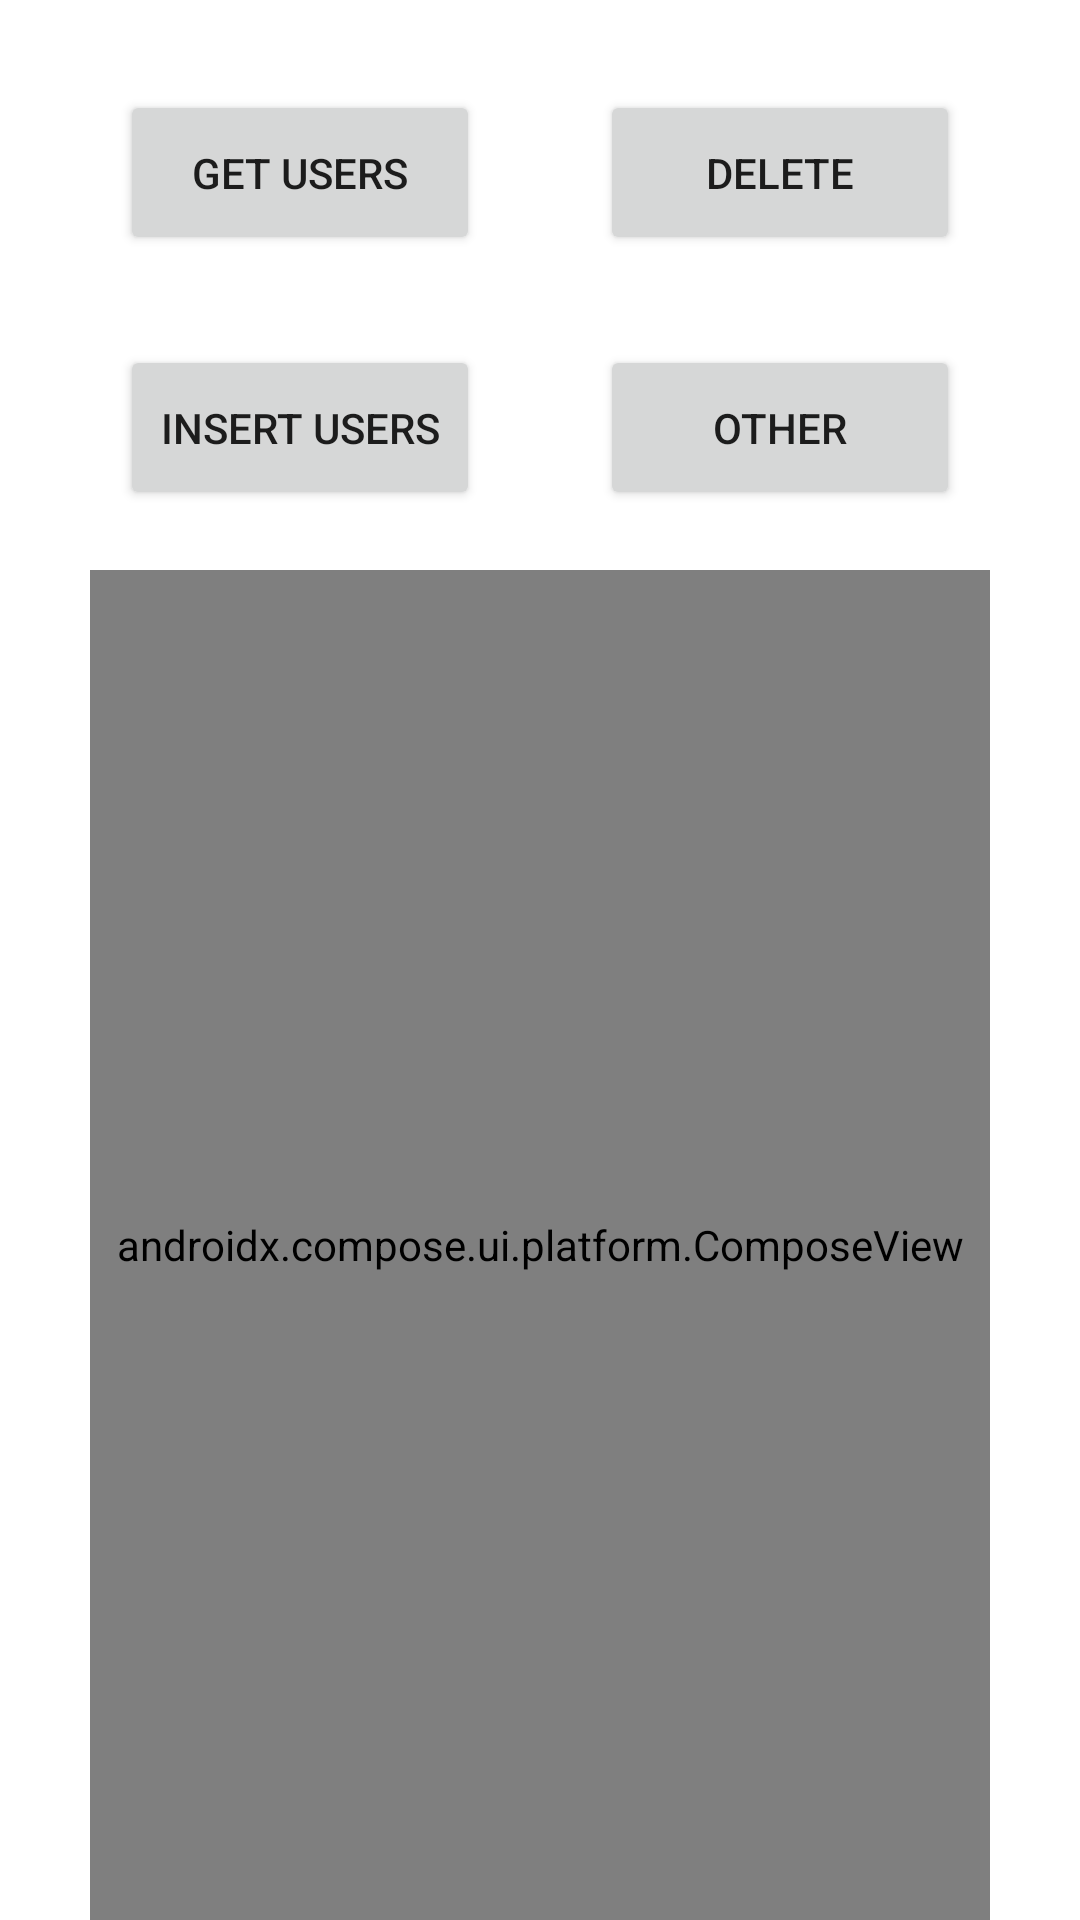

Reconstruct the res/layout file that produces this screen, plus the resources it refers to.
<!-- AndroidManifest.xml: fallback theme Theme.MaterialComponents.DayNight.NoActionBar -->
<!-- res/layout/fragment_home.xml -->
<?xml version="1.0" encoding="utf-8"?>
<androidx.constraintlayout.widget.ConstraintLayout xmlns:android="http://schemas.android.com/apk/res/android"
    xmlns:app="http://schemas.android.com/apk/res-auto"
    xmlns:tools="http://schemas.android.com/tools"
    android:layout_width="match_parent"
    android:layout_height="match_parent"
    tools:context=".details.DetailsFragment">

    <Button
        android:id="@+id/getBtn"
        android:layout_width="120dp"
        android:layout_height="55dp"
        android:layout_marginTop="30dp"
        android:text="GET USERS"
        app:layout_constraintEnd_toStartOf="@+id/deleteBtn"
        app:layout_constraintStart_toStartOf="parent"
        app:layout_constraintTop_toTopOf="parent" />

    <Button
        android:id="@+id/deleteBtn"
        android:layout_width="120dp"
        android:layout_height="55dp"
        android:layout_marginTop="30dp"
        android:text="DELETE"
        app:layout_constraintEnd_toEndOf="parent"
        app:layout_constraintStart_toEndOf="@+id/getBtn"
        app:layout_constraintTop_toTopOf="parent" />

    <Button
        android:id="@+id/insertBtn"
        android:layout_width="120dp"
        android:layout_height="55dp"
        android:layout_marginTop="30dp"
        android:text="INSERT USERS"
        app:layout_constraintEnd_toStartOf="@+id/otherBtn"
        app:layout_constraintStart_toStartOf="parent"
        app:layout_constraintTop_toBottomOf="@+id/getBtn" />

    <Button
        android:id="@+id/otherBtn"
        android:layout_width="120dp"
        android:layout_height="55dp"
        android:layout_marginTop="30dp"
        android:text="OTHER"
        app:layout_constraintEnd_toEndOf="parent"
        app:layout_constraintStart_toEndOf="@+id/insertBtn"
        app:layout_constraintTop_toBottomOf="@+id/getBtn" />

    <androidx.compose.ui.platform.ComposeView
        android:id="@+id/compose_view"
        android:layout_width="match_parent"
        android:layout_height="0dp"
        android:layout_marginTop="20dp"
        android:layout_marginHorizontal="30dp"
        app:layout_constraintBottom_toBottomOf="parent"
        app:layout_constraintEnd_toEndOf="parent"
        app:layout_constraintStart_toStartOf="parent"
        app:layout_constraintTop_toBottomOf="@+id/insertBtn" />

</androidx.constraintlayout.widget.ConstraintLayout>
<!-- resources referenced by this layout -->
<resources>

</resources>
